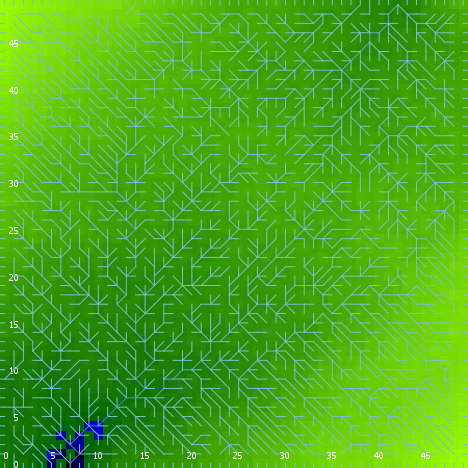

The data file committed next to this chart (first rows):
export-world data (NetLogo 6.0.4)
land.nlogo
01/13/2020 23:39:52:769 +0000
RANDOM STATE
0 0 -1727483681 298 0.167629033490922 fa…
GLOBALS
min-pxcor, max-pxcor, min-pycor, max-pycor, perspective, subject, nextIndex, directed-links, ticks, algorithm-style, continentality, display-mode, do-fill-sinks, elevationdistribution, elevationnoise, elevationsmoothstep, featureanglerange, landoceanratio, maxdist, maxelevation, minelevation, numcontinents, numoceans, numranges
0, 49, 0, 49, 0, nobody, 2600, "UNDIRECTED", -1, "C#", 826.8, "terrain", true, [0.8143499450864418 0.39390126118548074 …, 0.7607, 1, 25.81, 0.9948, 34.65, 1.861, -0.08272, 10, 3, 0
TURTLES
who, color, heading, xcor, ycor, shape, label, label-color, breed, hidden?, size, pen-size, pen-mode, points
0, 125, 181, 18, 13, "default", "", 9.9, {breed flowholders}, true, 1, 1, "up", 
1, 115, 126, 10, 33, "default", "", 9.9, {breed flowholders}, true, 1, 1, "up", 
2, 85, 75, 32, 38, "default", "", 9.9, {breed flowholders}, true, 1, 1, "up", 
3, 115, 348, 19, 41, "default", "", 9.9, {breed flowholders}, true, 1, 1, "up", 
4, 55, 104, 2, 12, "default", "", 9.9, {breed flowholders}, true, 1, 1, "up", 
5, 125, 37, 1, 10, "default", "", 9.9, {breed flowholders}, true, 1, 1, "up", 
6, 135, 99, 38, 33, "default", "", 9.9, {breed flowholders}, true, 1, 1, "up", 
7, 25, 147, 6, 7, "default", "", 9.9, {breed flowholders}, true, 1, 1, "up", 
8, 55, 338, 23, 14, "default", "", 9.9, {breed flowholders}, true, 1, 1, "up", 
9, 125, 332, 30, 22, "default", "", 9.9, {breed flowholders}, true, 1, 1, "up", 
10, 85, 245, 6, 11, "default", "", 9.9, {breed flowholders}, true, 1, 1, "up", 
11, 85, 58, 3, 40, "default", "", 9.9, {breed flowholders}, true, 1, 1, "up", 
12, 35, 204, 11, 5, "default", "", 9.9, {breed flowholders}, true, 1, 1, "up", 
13, 75, 244, 21, 17, "default", "", 9.9, {breed flowholders}, true, 1, 1, "up", 
14, 25, 89, 4, 25, "default", "", 9.9, {breed flowholders}, true, 1, 1, "up", 
15, 85, 73, 42, 37, "default", "", 9.9, {breed flowholders}, true, 1, 1, "up", 
16, 97, 0, 25, 49, "line half", "", 9.9, {breed flowholders}, false, 1, 1, "up", 
17, 135, 259, 37, 4, "default", "", 9.9, {breed flowholders}, true, 1, 1, "up", 
18, 5, 44, 14, 26, "default", "", 9.9, {breed flowholders}, true, 1, 1, "up", 
19, 95, 214, 15, 10, "default", "", 9.9, {breed flowholders}, true, 1, 1, "up", 
20, 97, 180, 46, 0, "line half", "", 9.9, {breed flowholders}, false, 1, 1, "up", 
21, 55, 88, 42, 28, "default", "", 9.9, {breed flowholders}, true, 1, 1, "up", 
22, 65, 274, 30, 2, "default", "", 9.9, {breed flowholders}, true, 1, 1, "up", 
23, 105, 317, 15, 39, "default", "", 9.9, {breed flowholders}, true, 1, 1, "up", 
24, 125, 213, 29, 11, "default", "", 9.9, {breed flowholders}, true, 1, 1, "up", 
25, 95, 109, 17, 19, "default", "", 9.9, {breed flowholders}, true, 1, 1, "up", 
26, 15, 127, 25, 34, "default", "", 9.9, {breed flowholders}, true, 1, 1, "up", 
27, 85, 356, 37, 7, "default", "", 9.9, {breed flowholders}, true, 1, 1, "up", 
28, 75, 132, 32, 14, "default", "", 9.9, {breed flowholders}, true, 1, 1, "up", 
29, 85, 299, 2, 48, "default", "", 9.9, {breed flowholders}, true, 1, 1, "up", 
30, 55, 104, 12, 3, "default", "", 9.9, {breed flowholders}, true, 1, 1, "up", 
31, 105, 29, 18, 15, "default", "", 9.9, {breed flowholders}, true, 1, 1, "up", 
32, 85, 167, 34, 34, "default", "", 9.9, {breed flowholders}, true, 1, 1, "up", 
33, 5, 338, 19, 7, "default", "", 9.9, {breed flowholders}, true, 1, 1, "up", 
34, 15, 266, 10, 43, "default", "", 9.9, {breed flowholders}, true, 1, 1, "up", 
35, 85, 287, 13, 20, "default", "", 9.9, {breed flowholders}, true, 1, 1, "up", 
36, 85, 53, 43, 21, "default", "", 9.9, {breed flowholders}, true, 1, 1, "up", 
37, 55, 36, 38, 30, "default", "", 9.9, {breed flowholders}, true, 1, 1, "up", 
38, 25, 359, 20, 14, "default", "", 9.9, {breed flowholders}, true, 1, 1, "up", 
39, 5, 188, 16, 7, "default", "", 9.9, {breed flowholders}, true, 1, 1, "up", 
40, 5, 206, 32, 37, "default", "", 9.9, {breed flowholders}, true, 1, 1, "up", 
41, 45, 272, 6, 21, "default", "", 9.9, {breed flowholders}, true, 1, 1, "up", 
42, 25, 28, 16, 19, "default", "", 9.9, {breed flowholders}, true, 1, 1, "up", 
43, 105, 305, 25, 28, "default", "", 9.9, {breed flowholders}, true, 1, 1, "up", 
44, 95, 245, 11, 31, "default", "", 9.9, {breed flowholders}, true, 1, 1, "up", 
45, 115, 307, 25, 9, "default", "", 9.9, {breed flowholders}, true, 1, 1, "up", 
46, 15, 159, 9, 42, "default", "", 9.9, {breed flowholders}, true, 1, 1, "up", 
47, 35, 238, 34, 25, "default", "", 9.9, {breed flowholders}, true, 1, 1, "up", 
48, 25, 265, 2, 7, "default", "", 9.9, {breed flowholders}, true, 1, 1, "up", 
49, 5, 211, 18, 26, "default", "", 9.9, {breed flowholders}, true, 1, 1, "up", 
50, 125, 133, 27, 19, "default", "", 9.9, {breed flowholders}, true, 1, 1, "up", 
... 7,506 more rows
